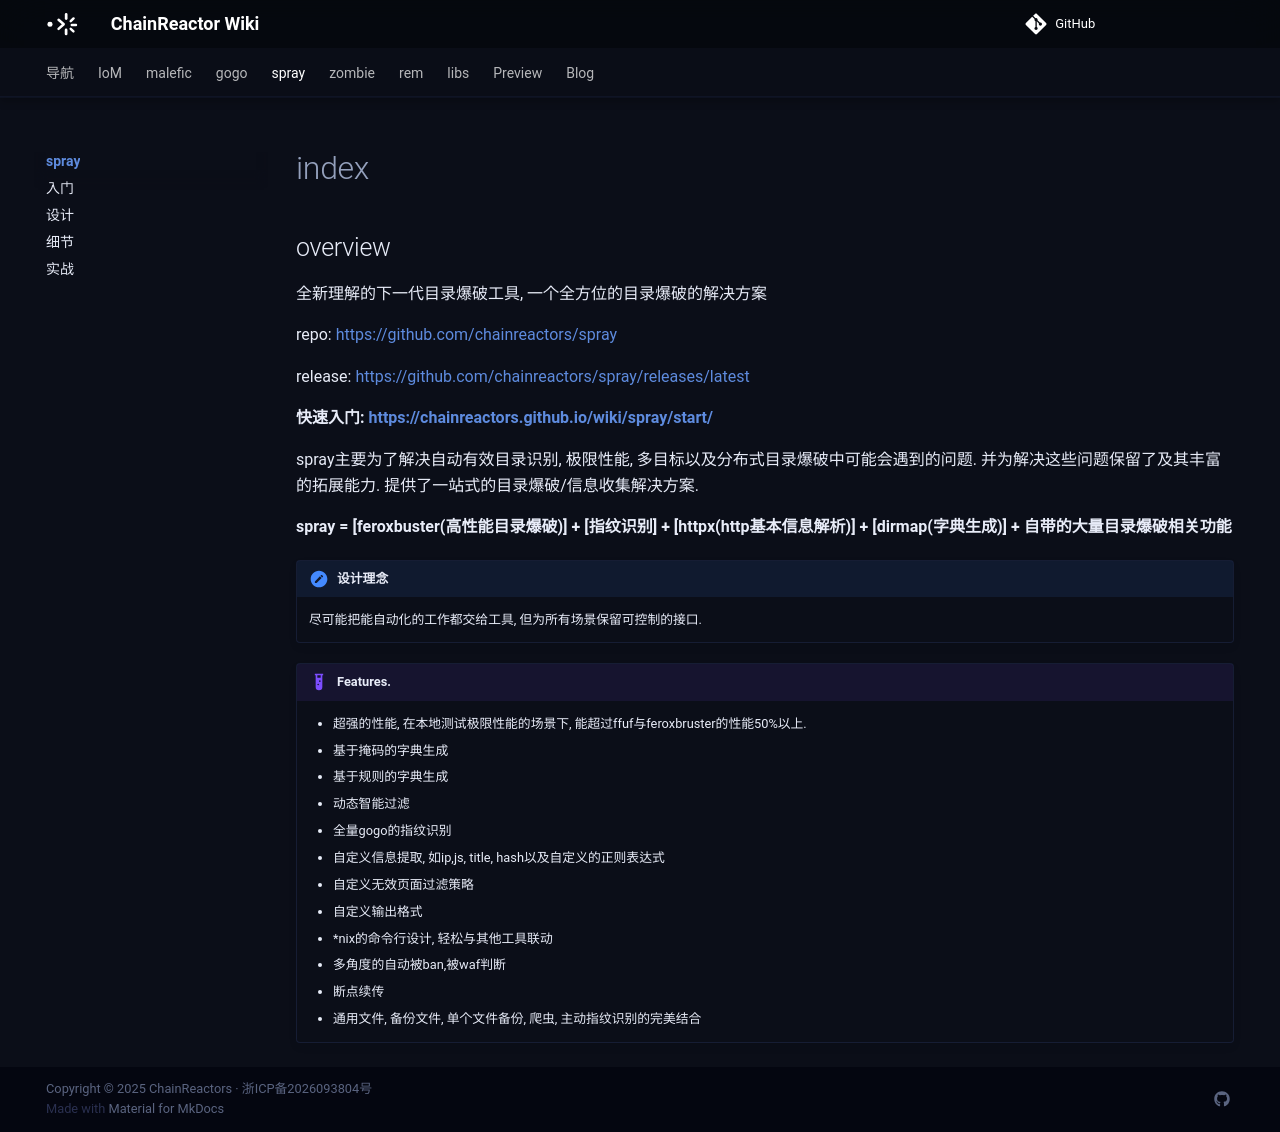

repository: chainreactors/wiki · page: spray/index.html · generator: mkdocs

---
title: spray · index
---

## overview 

全新理解的下一代目录爆破工具, 一个全方位的目录爆破的解决方案

repo: https://github.com/chainreactors/spray

release: https://github.com/chainreactors/spray/releases/latest

**快速入门: https://chainreactors.github.io/wiki/spray/start/**

spray主要为了解决自动有效目录识别, 极限性能, 多目标以及分布式目录爆破中可能会遇到的问题. 并为解决这些问题保留了及其丰富的拓展能力. 提供了一站式的目录爆破/信息收集解决方案. 

**spray = [feroxbuster(高性能目录爆破)] + [指纹识别] + [httpx(http基本信息解析)] + [dirmap(字典生成)] + 自带的大量目录爆破相关功能**  

!!! important "设计理念"

	尽可能把能自动化的工作都交给工具, 但为所有场景保留可控制的接口. 

!!! example "Features."

    * 超强的性能, 在本地测试极限性能的场景下, 能超过ffuf与feroxbruster的性能50%以上. 
    * 基于掩码的字典生成
    * 基于规则的字典生成
    * 动态智能过滤
    * 全量gogo的指纹识别
    * 自定义信息提取, 如ip,js, title, hash以及自定义的正则表达式
    * 自定义无效页面过滤策略
    * 自定义输出格式
    * *nix的命令行设计, 轻松与其他工具联动
    * 多角度的自动被ban,被waf判断
    * 断点续传
    * 通用文件, 备份文件, 单个文件备份, 爬虫, 主动指纹识别的完美结合
